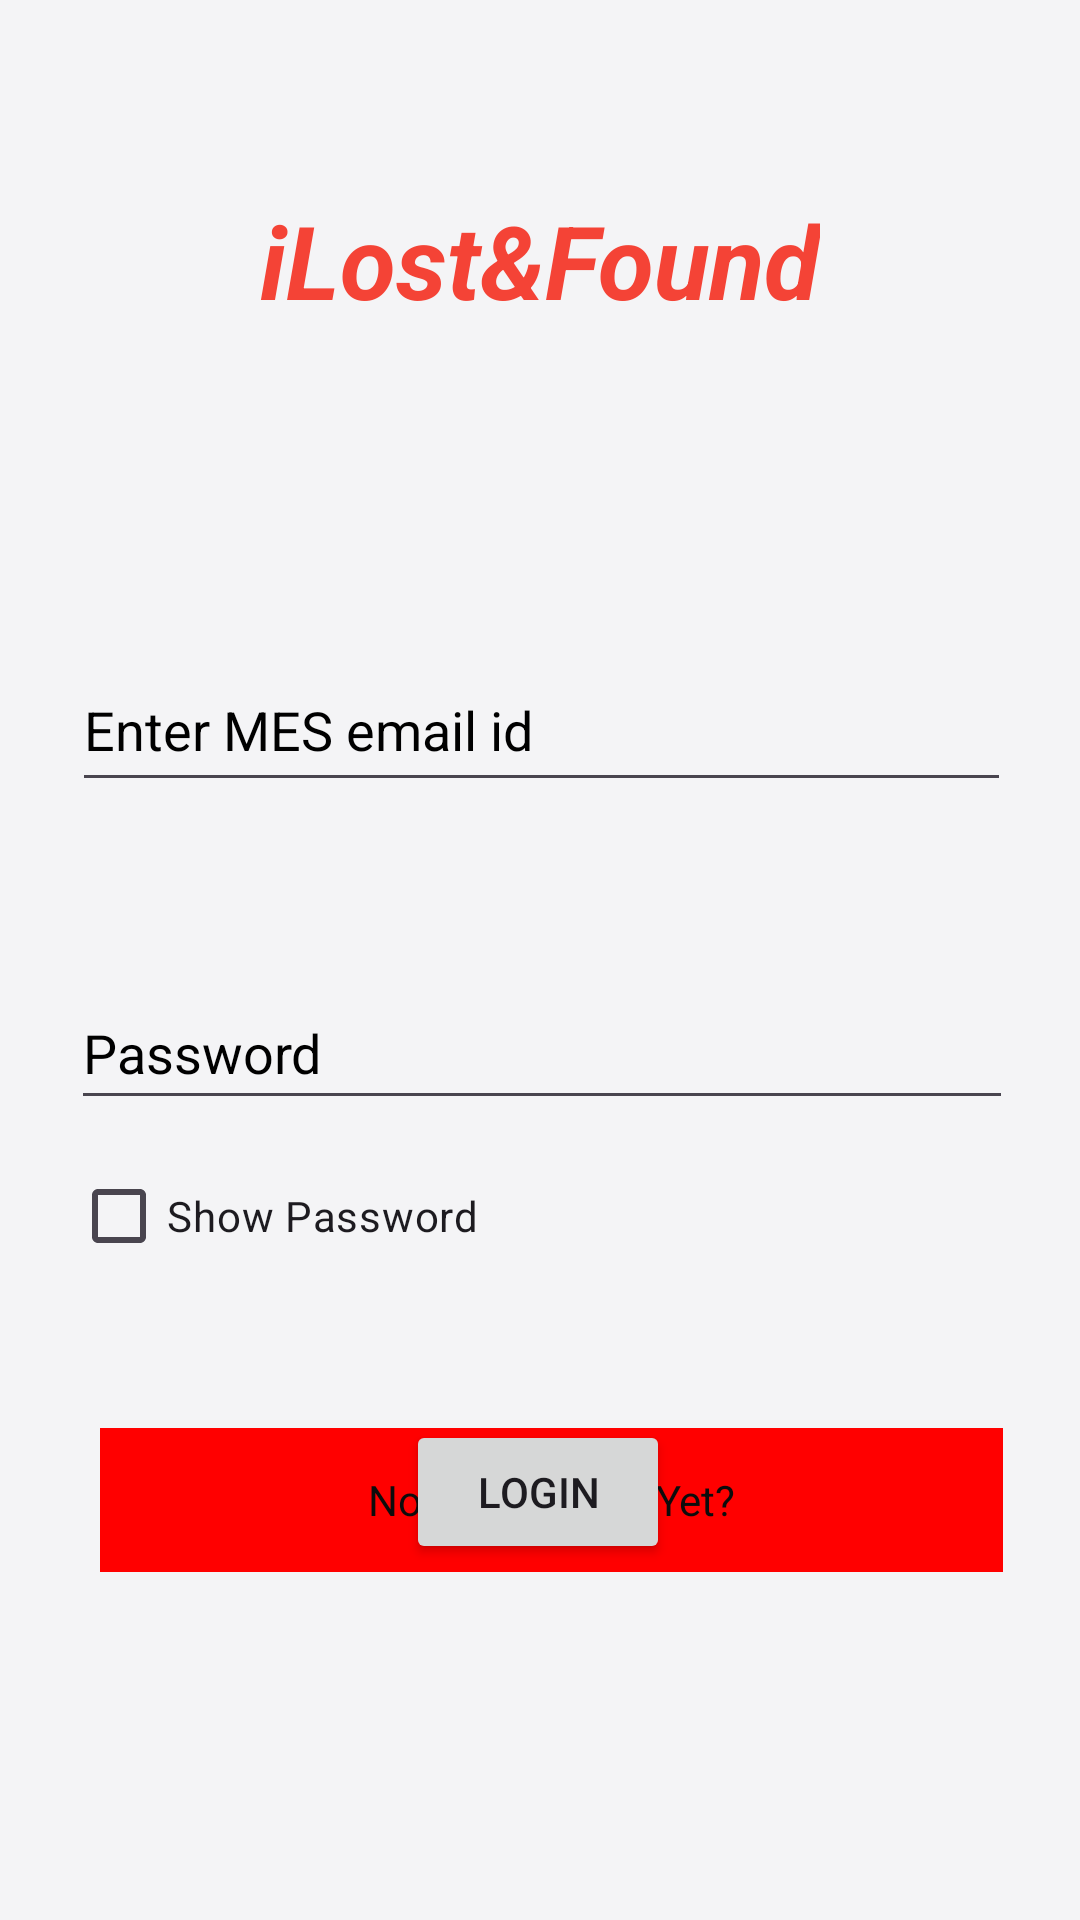

The Android layout XML behind this screen, and the referenced resources:
<!-- AndroidManifest.xml: application theme Theme.LOSTANDFOUNDAPP -->
<!-- res/layout/activity_login.xml -->
<?xml version="1.0" encoding="utf-8"?>
<androidx.constraintlayout.widget.ConstraintLayout xmlns:android="http://schemas.android.com/apk/res/android"
    xmlns:app="http://schemas.android.com/apk/res-auto"
    xmlns:tools="http://schemas.android.com/tools"
    android:id="@+id/main"
    android:layout_width="match_parent"
    android:layout_height="match_parent"
    android:background="@color/white"
    tools:context=".LoginActivity">

    <TextView
        android:id="@+id/textView"
        android:layout_width="wrap_content"
        android:layout_height="wrap_content"
        android:layout_marginTop="64dp"
        android:text="@string/ilost_found"
        android:textColor="#F44336"
        android:textSize="34sp"
        android:textStyle="bold|italic"
        app:layout_constraintEnd_toEndOf="parent"
        app:layout_constraintStart_toStartOf="parent"
        app:layout_constraintTop_toTopOf="parent" />

    <EditText
        android:id="@+id/editTextLoginPassword"
        android:layout_width="314dp"
        android:layout_height="48dp"
        android:layout_marginTop="216dp"
        android:ems="10"
        android:hint="Password"
        android:inputType="textPassword"
        android:textColor="@color/black"
        android:textColorHint="@color/black"
        app:layout_constraintEnd_toEndOf="parent"
        app:layout_constraintHorizontal_bias="0.515"
        app:layout_constraintStart_toStartOf="parent"
        app:layout_constraintTop_toBottomOf="@+id/textView" />

    <CheckBox
        android:id="@+id/checkboxShowPassword"
        android:layout_width="wrap_content"
        android:layout_height="wrap_content"
        android:text="Show Password"
        android:layout_marginTop="8dp"
        app:layout_constraintTop_toBottomOf="@id/editTextLoginPassword"
        app:layout_constraintStart_toStartOf="@id/editTextLoginPassword" />

    <EditText
        android:id="@+id/editTextLoginEmailAddress"
        android:layout_width="313dp"
        android:layout_height="51dp"
        android:ems="10"
        android:hint="Enter MES email id"
        android:inputType="textEmailAddress"
        android:textColor="@color/black"
        android:textColorHint="@color/black"
        app:layout_constraintBottom_toTopOf="@+id/editTextLoginPassword"
        app:layout_constraintEnd_toEndOf="parent"
        app:layout_constraintHorizontal_bias="0.51"
        app:layout_constraintStart_toStartOf="parent"
        app:layout_constraintTop_toBottomOf="@+id/textView"
        app:layout_constraintVertical_bias="0.649" />

    <Button
        android:id="@+id/buttonLogin"
        android:layout_width="wrap_content"
        android:layout_height="wrap_content"
        android:layout_marginTop="100dp"
        android:text="Login"
        app:layout_constraintEnd_toEndOf="parent"
        app:layout_constraintHorizontal_bias="0.498"
        app:layout_constraintStart_toStartOf="parent"
        app:layout_constraintTop_toBottomOf="@+id/editTextLoginPassword" />

    <TextView
        android:id="@+id/textViewForgotPW"
        android:layout_width="173dp"
        android:layout_height="48dp"
        android:gravity="center"
        android:hint="Forgot Password?"
        android:text="Forgot Password?"
        android:textColorHint="@color/black"
        app:layout_constraintBottom_toTopOf="@+id/textViewNotRegistered"
        app:layout_constraintEnd_toEndOf="parent"
        app:layout_constraintHorizontal_bias="0.5"
        app:layout_constraintStart_toStartOf="parent"
        app:layout_constraintTop_toBottomOf="@+id/buttonLogin"
        app:layout_constraintVertical_bias="0.844" />

    <TextView
        android:id="@+id/textViewNotRegistered"
        android:layout_width="301dp"
        android:layout_height="48dp"
        android:layout_marginBottom="116dp"
        android:background="#FF0000"
        android:gravity="center"
        android:text="Not Registered Yet?"
        android:textColor="#0D0C0C"
        app:layout_constraintBottom_toBottomOf="parent"
        app:layout_constraintEnd_toEndOf="parent"
        app:layout_constraintHorizontal_bias="0.563"
        app:layout_constraintStart_toStartOf="parent" />
</androidx.constraintlayout.widget.ConstraintLayout>
<!-- resources referenced by this layout -->
<resources>
  <color name="black">#FF000000</color>
  <color name="white">#F8F4F4F6</color>
  <string name="ilost_found">iLost&amp;Found</string>
  <style name="Theme.LOSTANDFOUNDAPP" parent="Base.Theme.LOSTANDFOUNDAPP" />
  <style name="Base.Theme.LOSTANDFOUNDAPP" parent="Theme.Material3.DayNight.NoActionBar">
          
          
      </style>
</resources>
